2-way image classification set "version3" from GitHub (Siddharth-magesh/Glass-Sanitation-Classification-Dataset); label vocabulary: clean, dirty.

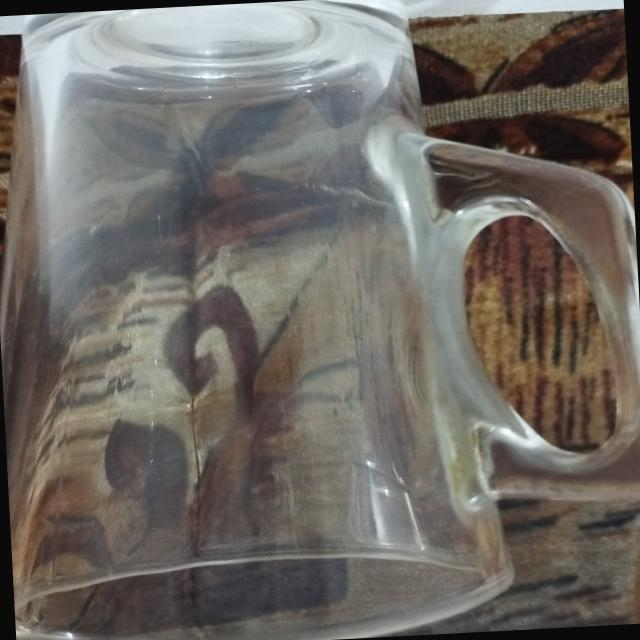
Label: clean

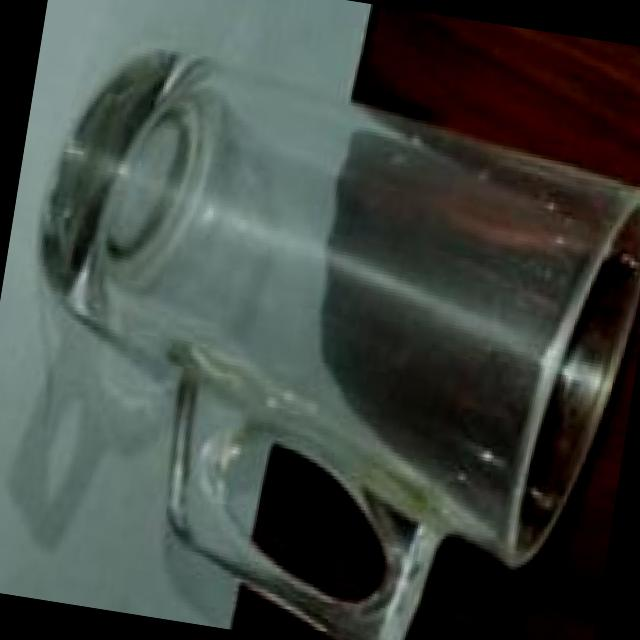
Label: clean

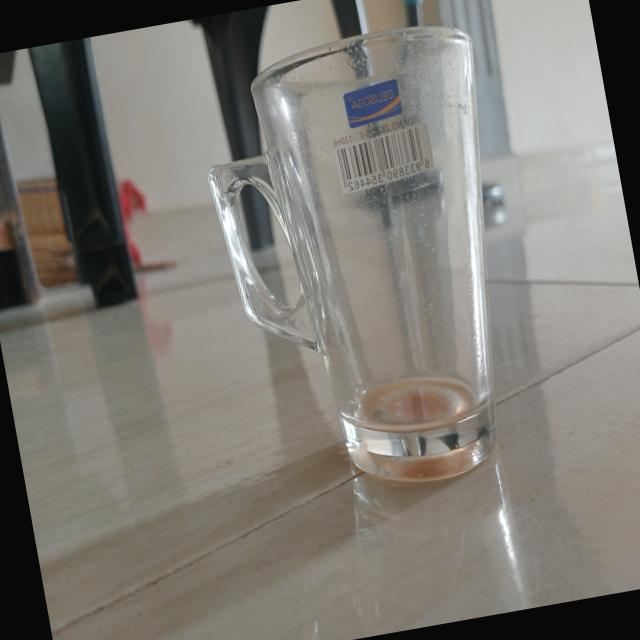
Label: dirty

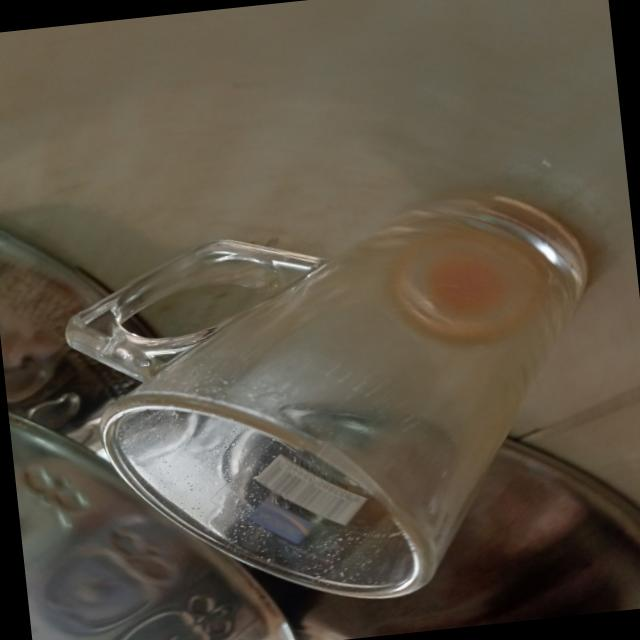
Label: dirty

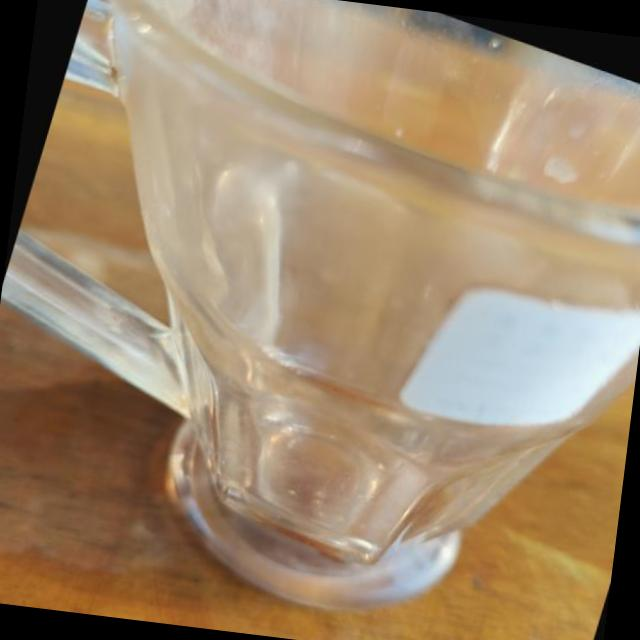
Label: clean

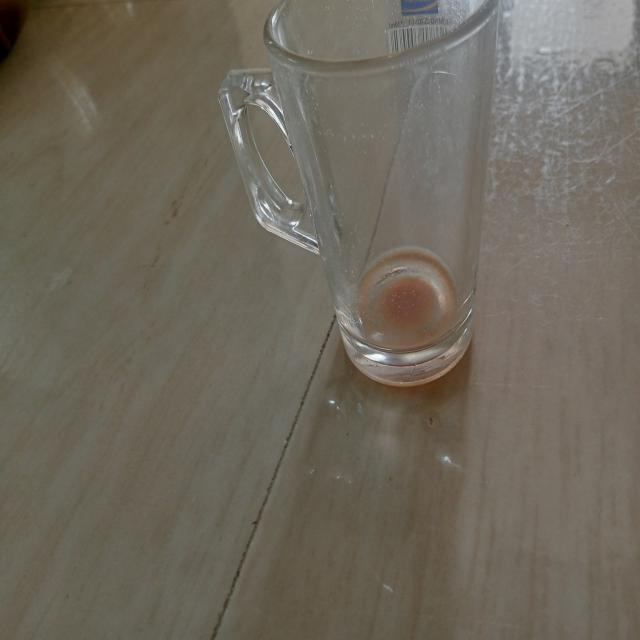
Label: dirty
